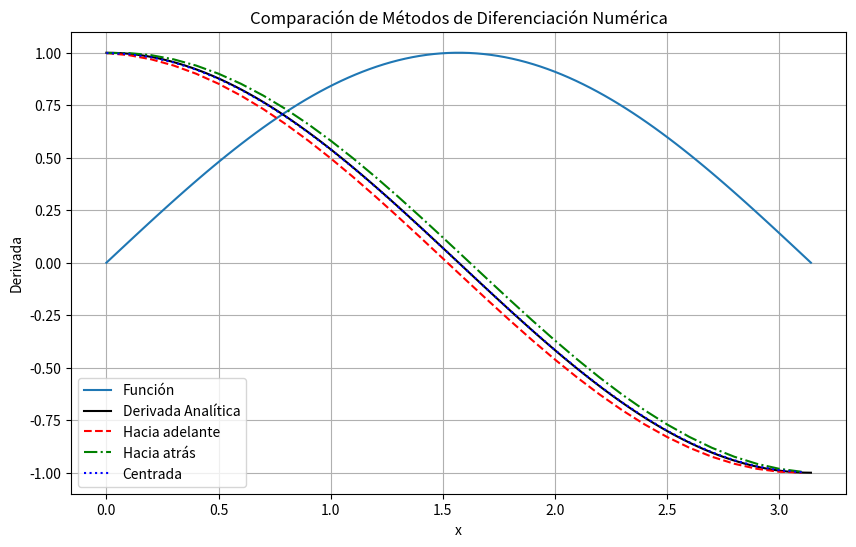
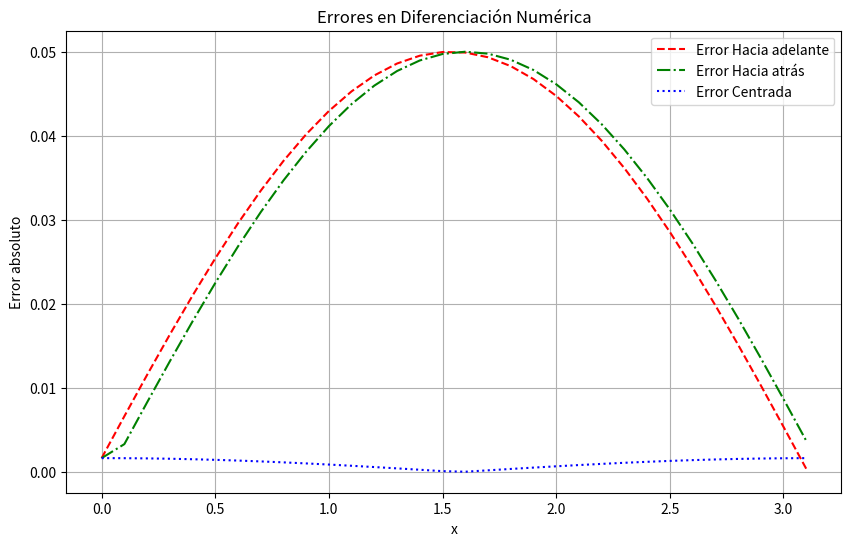

The matplotlib source for these figures, in order:
import numpy as np
import matplotlib.pyplot as plt

# Función a evaluar
def f(x):
    return np.sin(x)

# Derivada analítica
def df_analytical(x):
    return np.cos(x)

# Métodos de diferencias finitas
def forward_diff(f, x, h=0.1):
    return (f(x + h) - f(x)) / h

def backward_diff(f, x, h=0.1):
    return (f(x) - f(x - h)) / h

def central_diff(f, x, h=0.1):
    return (f(x + h) - f(x - h)) / (2 * h)

# Intervalo y paso
a = 0.0
b = np.pi
h = 0.1

# Puntos de evaluación con paso h
x_eval = np.arange(a, b + h, h)
x_eval = x_eval[x_eval <= b]  # Asegurar que no exceda π

# Puntos densos para graficar
x_plot = np.linspace(a, b, 100)

# Derivada exacta en puntos de graficado
df_exact_plot = df_analytical(x_plot)

# Aproximaciones numéricas en puntos de evaluación
df_forward = forward_diff(f, x_eval, h)
df_backward = backward_diff(f, x_eval, h)
df_central = central_diff(f, x_eval, h)

# Cálculo de errores absolutos
df_exact_eval = df_analytical(x_eval)
error_forward = np.abs(df_forward - df_exact_eval)
error_backward = np.abs(df_backward - df_exact_eval)
error_central = np.abs(df_central - df_exact_eval)

# Gráfica de comparación
plt.figure(figsize=(10, 6))
plt.plot(x_plot, f(x_plot), '-', label='Función')
plt.plot(x_plot, df_exact_plot, 'k-', label='Derivada Analítica')
plt.plot(x_eval, df_forward, 'r--', label='Hacia adelante')
plt.plot(x_eval, df_backward, 'g-.', label='Hacia atrás')
plt.plot(x_eval, df_central, 'b:', label='Centrada')
plt.xlabel('x')
plt.ylabel("Derivada")
plt.legend()
plt.title("Comparación de Métodos de Diferenciación Numérica")
plt.grid()
plt.savefig("diferenciacion_aproximaciones.png")
plt.show()

# Gráfica de errores
plt.figure(figsize=(10, 6))
plt.plot(x_eval, error_forward, 'r--', label='Error Hacia adelante')
plt.plot(x_eval, error_backward, 'g-.', label='Error Hacia atrás')
plt.plot(x_eval, error_central, 'b:', label='Error Centrada')
plt.xlabel('x')
plt.ylabel("Error absoluto")
plt.legend()
plt.title("Errores en Diferenciación Numérica")
plt.grid()
plt.savefig("diferenciacion_errores.png")
plt.show()